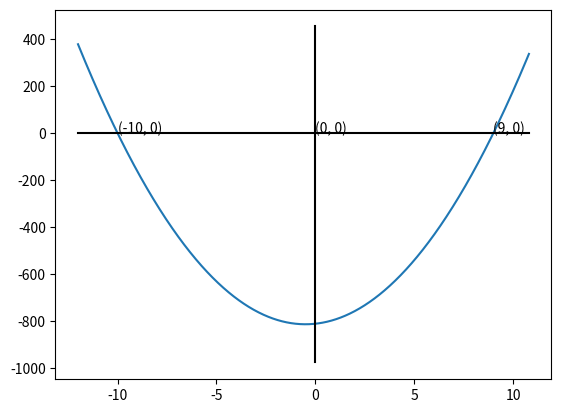

Here is the Python script that generated this plot: (Note: this script raises an exception after producing the figure.)
"""
    Python code to find the numbers described in the question:
        The product of two consecutive natural numbers which are multiples
        of 3 is equal to 810. Find the two numbers.
"""


from numpy import array, linspace, roots, round, zeros
import matplotlib.pyplot as plt


def my_sum(*args):
    """
    Returns sum of the provided arguments
    """
    s = 0
    for i in args:
        s += i
    return s


def plot(coeffs, roots):
    """
        Plots the given polynomial so that all roots are covered.

        Parameters
        ----------
        `coeffs`: An array of coefficients of polynomial
        `roots`: An array of roots of polynomial
    """

    x = linspace(1.2*min(roots), 1.2*max(roots), 1000)
    x_axis = zeros(1000)

    temp = [coeffs[i]*x**i for i in range(len((coeffs)))]
    y = array(list(map(my_sum, *temp)))
    plt.plot(x, y)
    plt.plot(x, x_axis, color="black")  # x-axis

    y_axis = linspace(1.2*min(y), 1.2*max(y), 1000)
    plt.plot(x_axis, y_axis, color="black")

    points = [(0, 0), *[(i, 0) for i in roots]]
    for i in points:
        plt.annotate(str(i), i)

    plt.savefig("../images/plot.png")

    plt.show()


def find_consecutive_nums(multiple_of, product):
    """
        Parameters
        ----------
        `multiple_of`: The number whose multiple the desired numbers are
        `product`: The product of the two desired numbers

        Returns
        -------
        two consecutive natural numbers which are multiples of `multiple_of`
        and whose product is `product`
    """

    # equation :  (multiple_of)**2*x**2 + (multiple_of)**2*x - (product) = 0

    coefficients = [multiple_of**2, multiple_of**2, -product]

    n1, n2  = roots(coefficients)
    n1, n2 = round((n1, n2))
    n1, n2 = int(n1), int(n2)

    plot(coefficients[::-1], (n1, n2))

    if (n1>0):
        return multiple_of*n1, multiple_of*(n1+1)
    else:
        return multiple_of*n2, multiple_of*(n2+1)


if __name__ == "__main__":
    multiple_of = 3
    product = 810
    n1, n2 = find_consecutive_nums(multiple_of, product)

    try:
        # Verification
        assert n1>0 and n2>0
        assert n1%multiple_of == 0 and n2%multiple_of == 0
        assert n2-n1 == multiple_of
        assert n1*n2 == product
        print(
            f"The consecutive natural numbers n1 and n2 s.t.\n"
            f"n1 % {multiple_of} == 0  and  n2 % {multiple_of} == 0 and n1*n2 == {product} are:\n"
            f"{n1=}\t{n2=}"
        )
    except AssertionError:
        # if verification failed
        print("No such numbers found")
